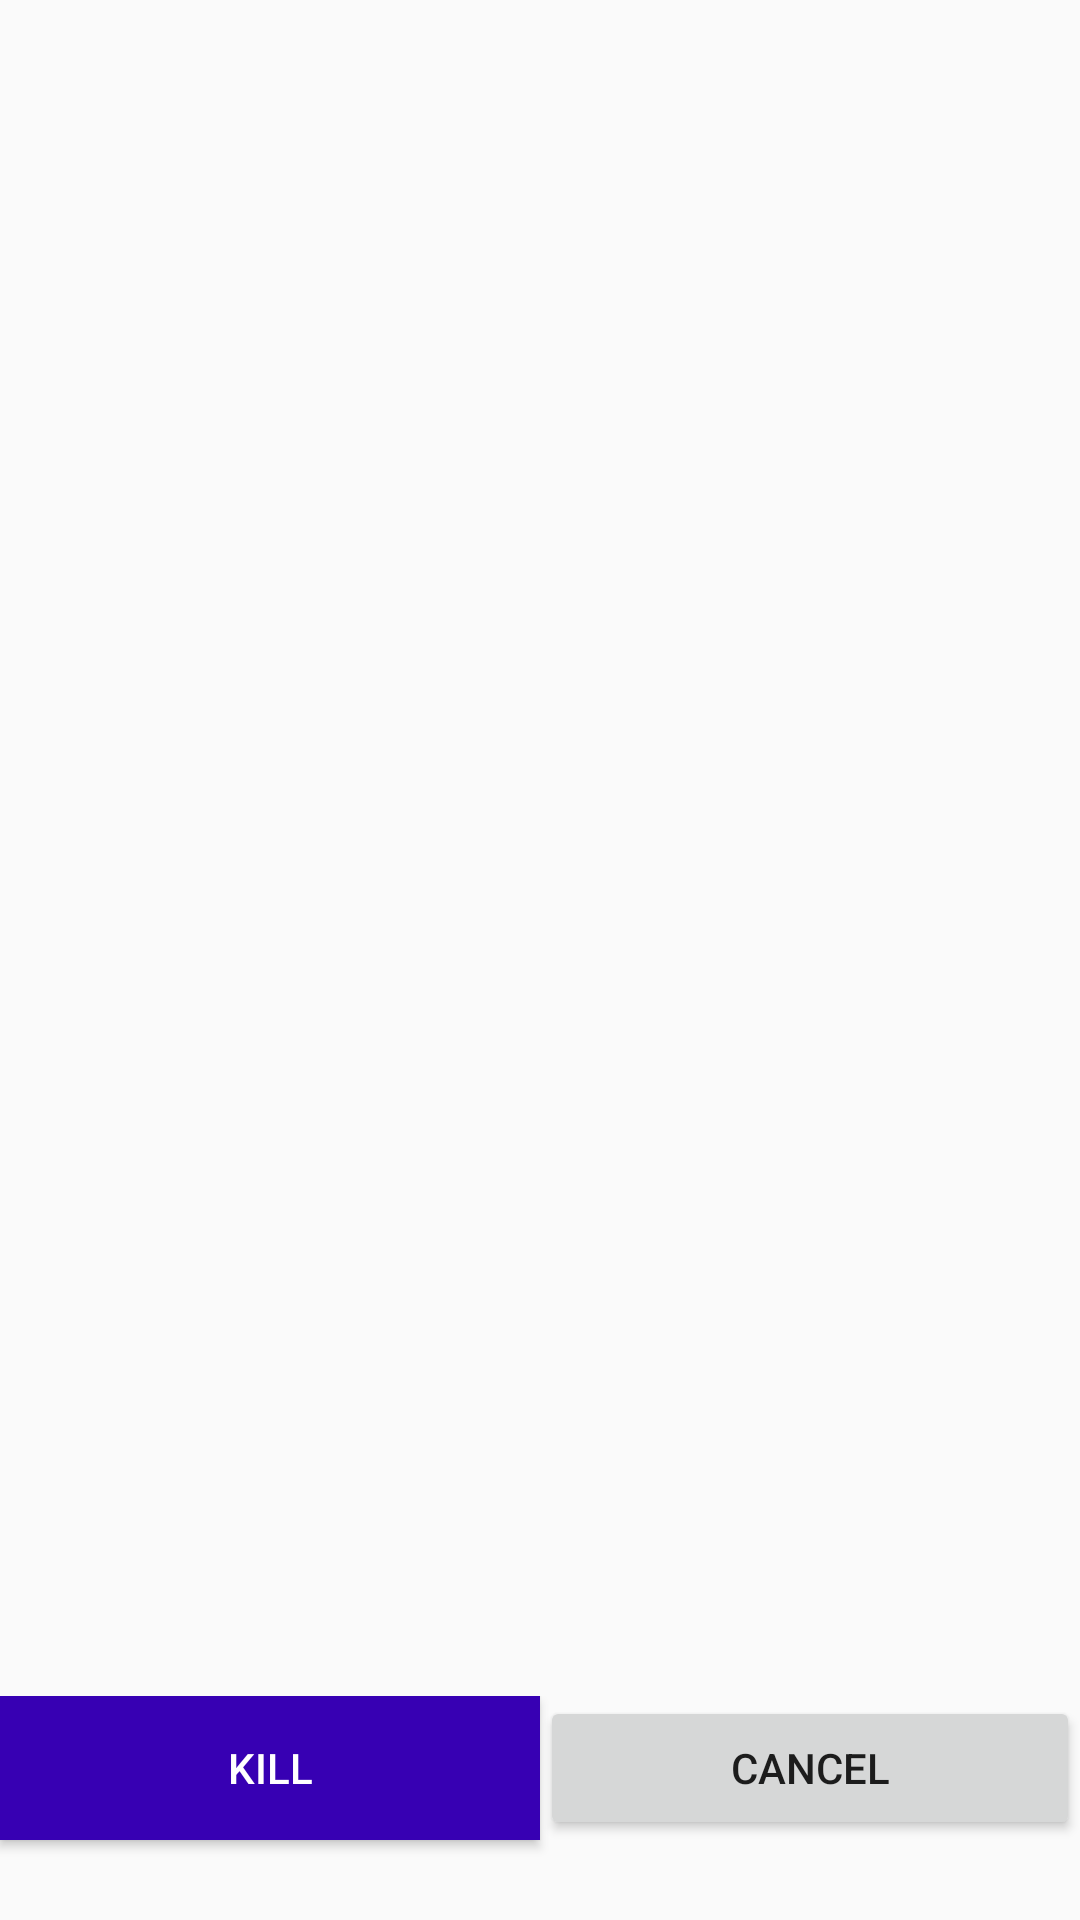

Android layout source for this screen:
<!-- AndroidManifest.xml: application theme AppTheme -->
<!-- res/layout/choose_app.xml -->
<?xml version="1.0" encoding="utf-8"?>
<LinearLayout xmlns:android="http://schemas.android.com/apk/res/android"
    android:layout_width="match_parent"
    android:layout_height="match_parent"
    android:gravity="center"
    android:orientation="vertical">

    <ProgressBar
        android:id="@+id/progressBarLoadingApp"
        style="?android:attr/progressBarStyle"
        android:layout_width="match_parent"
        android:layout_height="wrap_content" />

    <ListView
        android:id="@+id/listViewAppName"
        android:layout_width="match_parent"
        android:layout_height="0dp"
        android:layout_marginBottom="20dp"
        android:layout_weight="2"
        />

    <LinearLayout
        android:id="@+id/linearButtonKillApp"
        android:layout_width="match_parent"
        android:layout_height="0dp"
        android:layout_weight="0.3"
        android:orientation="horizontal">

        <Button
            android:id="@+id/buttonKill"
            android:layout_width="0dp"
            android:layout_height="wrap_content"
            android:layout_weight="2"
            android:background="@color/blue"
            android:text="Kill"
            android:textColor="@android:color/white" />

        <Button
            android:id="@+id/buttonCancel"
            android:layout_width="0dp"
            android:layout_height="wrap_content"
            android:layout_weight="2"
            android:text="Cancel" />
    </LinearLayout>

</LinearLayout>
<!-- resources referenced by this layout -->
<resources>
  <color name="blue">#3700B3</color>
  <style name="AppTheme" parent="Theme.AppCompat.Light.DarkActionBar">
          
          <item name="colorPrimary">@color/colorPrimary</item>
          <item name="colorPrimaryDark">@color/colorPrimaryDark</item>
          <item name="colorAccent">@color/colorAccent</item>
      </style>
  <color name="colorPrimary">#6200EE</color>
  <color name="colorPrimaryDark">#3700B3</color>
  <color name="colorAccent">#03DAC5</color>
</resources>
